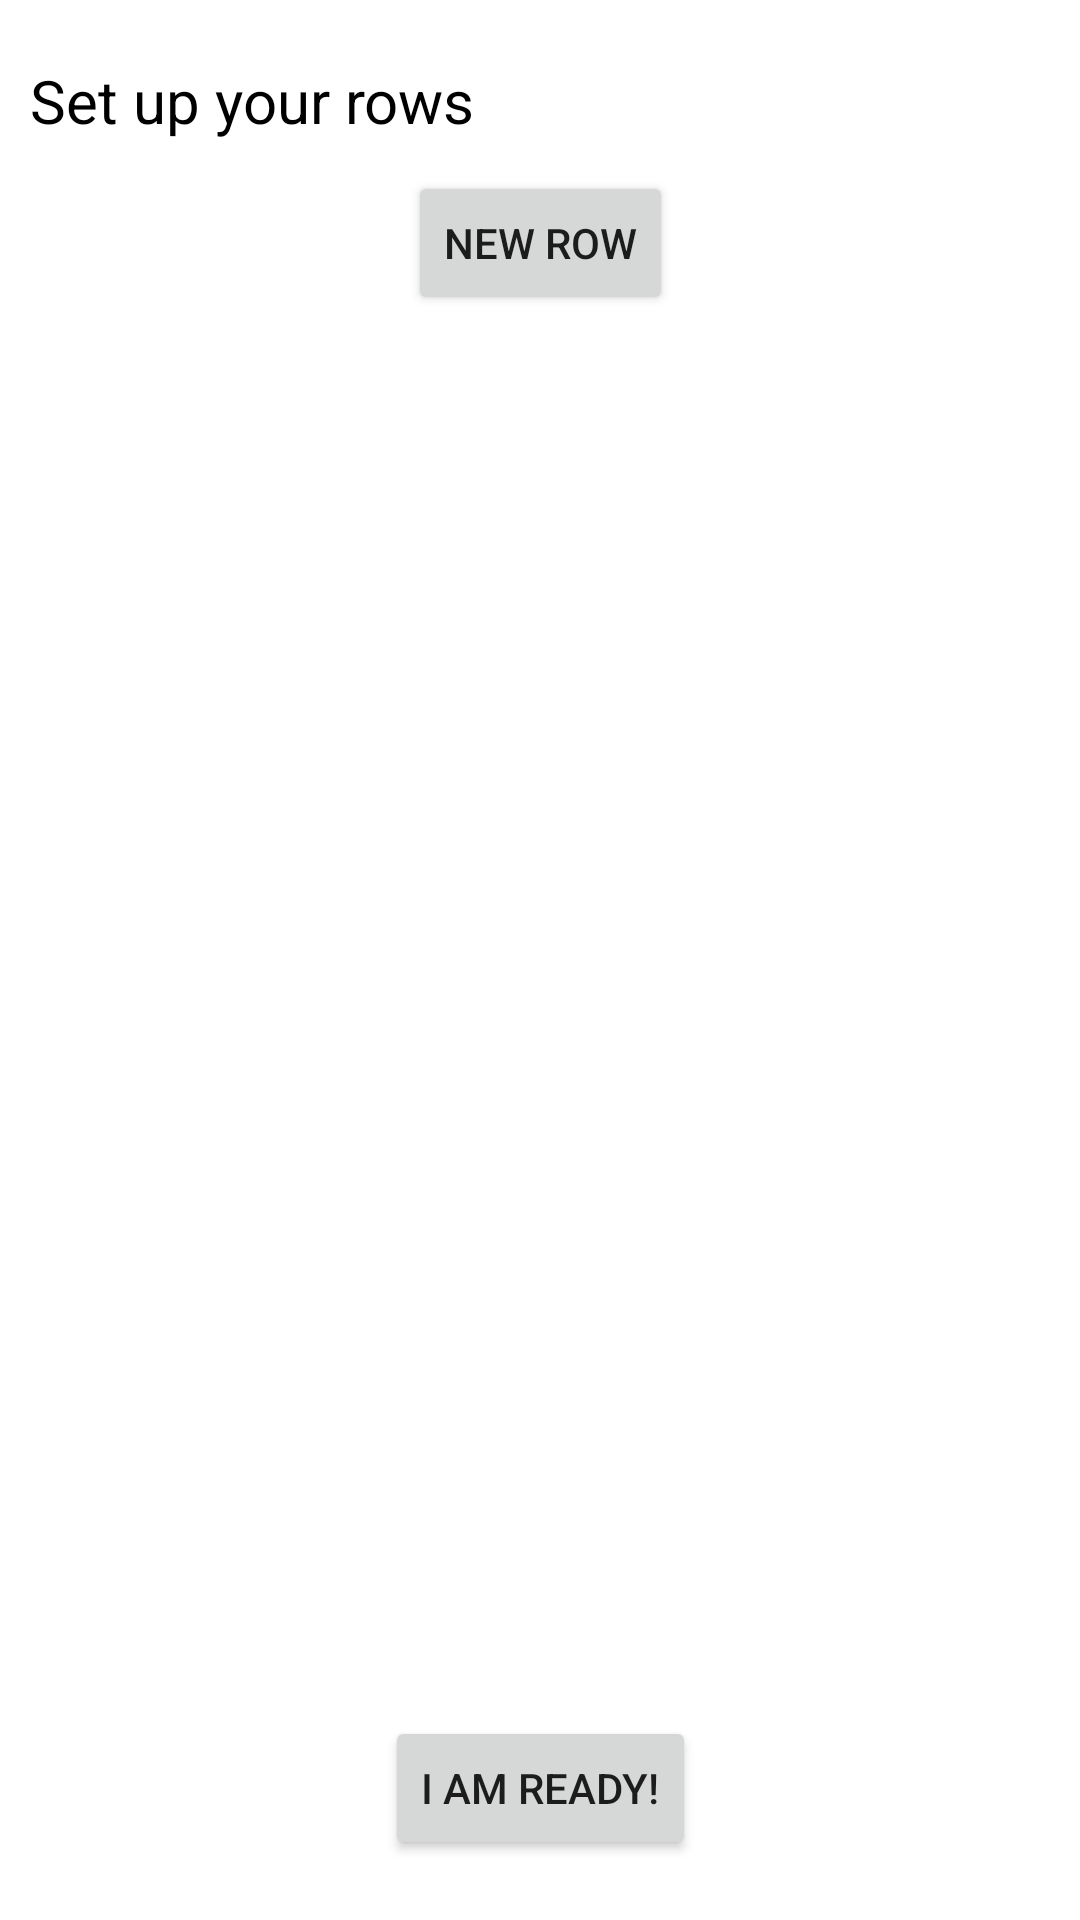

This screen was rendered from an Android layout file. Write that file and the resources it references.
<!-- AndroidManifest.xml: application theme Theme.MyStats -->
<!-- res/layout/fragment_stats_columns.xml -->
<?xml version="1.0" encoding="utf-8"?>
<androidx.constraintlayout.widget.ConstraintLayout xmlns:android="http://schemas.android.com/apk/res/android"
    xmlns:app="http://schemas.android.com/apk/res-auto"
    xmlns:tools="http://schemas.android.com/tools"
    android:layout_width="match_parent"
    android:layout_height="match_parent"
    android:clipToPadding="false"
    tools:context=".new_statistic.FragmentStatsColumns">

    <TextView
        android:id="@+id/textView15"
        android:layout_width="0dp"
        android:layout_height="wrap_content"
        android:layout_marginStart="10dp"
        android:layout_marginTop="20dp"
        android:layout_marginEnd="10dp"
        android:text="Set up your rows"
        android:textColor="@color/black"
        android:textSize="20sp"
        app:layout_constraintEnd_toEndOf="parent"
        app:layout_constraintStart_toStartOf="parent"
        app:layout_constraintTop_toTopOf="parent" />

    <Button
        android:id="@+id/fr_columnsStats_button_complete"
        android:layout_width="wrap_content"
        android:layout_height="wrap_content"
        android:layout_marginBottom="20dp"
        android:text="I am ready!"
        app:layout_constraintBottom_toBottomOf="parent"
        app:layout_constraintEnd_toEndOf="parent"
        app:layout_constraintStart_toStartOf="parent" />

    <androidx.constraintlayout.widget.ConstraintLayout
        android:id="@+id/fr_columnStats_layoutLoading"
        android:layout_width="0dp"
        android:layout_height="0dp"
        android:visibility="gone"
        app:layout_constraintBottom_toBottomOf="parent"
        app:layout_constraintEnd_toEndOf="parent"
        app:layout_constraintHorizontal_bias="0.0"
        app:layout_constraintStart_toStartOf="parent"
        app:layout_constraintTop_toBottomOf="@+id/textView15"
        app:layout_constraintVertical_bias="0.692"
        tools:visibility="gone">

        <ProgressBar
            android:id="@+id/progressBar5"
            style="?android:attr/progressBarStyle"
            android:layout_width="wrap_content"
            android:layout_height="wrap_content"
            app:layout_constraintBottom_toBottomOf="parent"
            app:layout_constraintEnd_toEndOf="parent"
            app:layout_constraintStart_toStartOf="parent"
            app:layout_constraintTop_toTopOf="parent" />

        <TextView
            android:id="@+id/textView16"
            android:layout_width="wrap_content"
            android:layout_height="wrap_content"
            android:layout_marginTop="40dp"
            android:text="We create you..."
            android:textColor="@color/black"
            app:layout_constraintEnd_toEndOf="@+id/progressBar5"
            app:layout_constraintStart_toStartOf="@+id/progressBar5"
            app:layout_constraintTop_toBottomOf="@+id/progressBar5" />
    </androidx.constraintlayout.widget.ConstraintLayout>

    <androidx.constraintlayout.widget.ConstraintLayout
        android:id="@+id/fr_columnStats_lay_data"
        android:layout_width="0dp"
        android:layout_height="0dp"
        app:layout_constraintBottom_toTopOf="@+id/fr_columnsStats_button_complete"
        app:layout_constraintEnd_toEndOf="parent"
        app:layout_constraintStart_toStartOf="parent"
        app:layout_constraintTop_toBottomOf="@+id/textView15"
        tools:visibility="visible">

        <androidx.core.widget.NestedScrollView
            android:layout_width="0dp"
            android:layout_height="0dp"
            android:fillViewport="true"
            app:layout_constraintBottom_toBottomOf="parent"
            app:layout_constraintEnd_toEndOf="parent"
            app:layout_constraintStart_toStartOf="parent"
            app:layout_constraintTop_toTopOf="parent"
            tools:visibility="visible">

            <LinearLayout
                android:layout_width="match_parent"
                android:layout_height="wrap_content"
                android:orientation="vertical">

                <androidx.constraintlayout.widget.ConstraintLayout
                    android:layout_width="match_parent"
                    android:layout_height="wrap_content">

                    <androidx.recyclerview.widget.RecyclerView
                        android:id="@+id/fr_columnsStats_recycler_rows"
                        android:layout_width="0dp"
                        android:layout_height="wrap_content"
                        android:layout_marginBottom="10dp"
                        android:elevation="5dp"
                        app:layoutManager="androidx.recyclerview.widget.LinearLayoutManager"
                        app:layout_constraintBottom_toTopOf="@+id/fr_columnStats_button_newRow"
                        app:layout_constraintEnd_toEndOf="parent"
                        app:layout_constraintStart_toStartOf="parent"
                        app:layout_constraintTop_toTopOf="parent">

                    </androidx.recyclerview.widget.RecyclerView>

                    <Button
                        android:id="@+id/fr_columnStats_button_newRow"
                        android:layout_width="wrap_content"
                        android:layout_height="wrap_content"
                        android:text="New row"
                        app:layout_constraintBottom_toBottomOf="parent"
                        app:layout_constraintEnd_toEndOf="parent"
                        app:layout_constraintStart_toStartOf="parent" />

                </androidx.constraintlayout.widget.ConstraintLayout>

            </LinearLayout>
        </androidx.core.widget.NestedScrollView>
    </androidx.constraintlayout.widget.ConstraintLayout>

</androidx.constraintlayout.widget.ConstraintLayout>
<!-- resources referenced by this layout -->
<resources>
  <color name="black">#FF000000</color>
  <style name="Theme.MyStats" parent="Theme.MaterialComponents.DayNight.DarkActionBar">
          
          <item name="colorPrimary">@color/purple_500</item>
          <item name="colorPrimaryVariant">@color/purple_700</item>
          <item name="colorOnPrimary">@color/white</item>
          
          <item name="colorSecondary">@color/teal_200</item>
  
          <item name="colorSecondaryVariant">@color/teal_700</item>
          <item name="colorOnSecondary">@color/black</item>
          
          <item name="android:statusBarColor" tools:targetApi="l">?attr/colorPrimaryVariant</item>
          
      </style>
  <color name="purple_500">#6200EE</color>
  <color name="purple_700">#FF3700B3</color>
  <color name="white">#FFFFFFFF</color>
  <color name="teal_200">#FF03DAC5</color>
  <color name="teal_700">#FF018786</color>
</resources>
